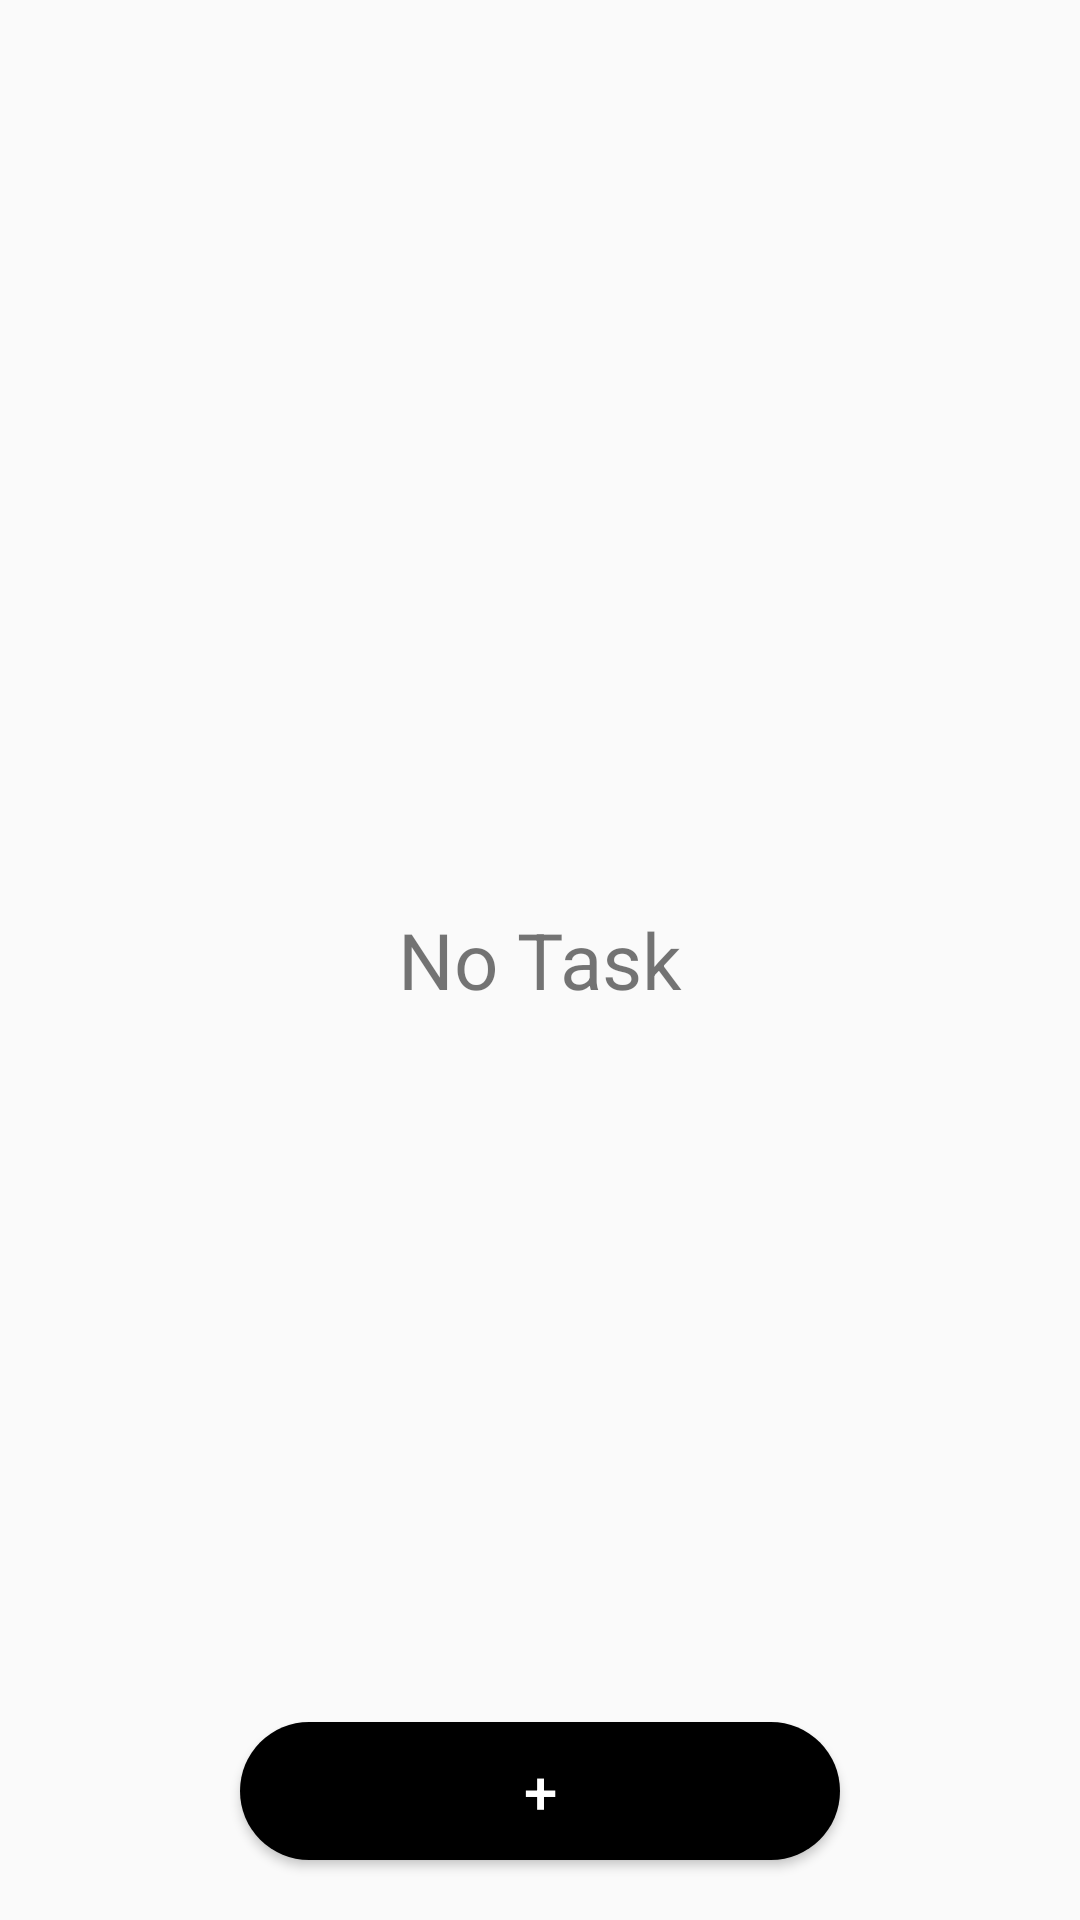

Layout XML and referenced resources for this Android screen:
<!-- AndroidManifest.xml: application theme Theme.Todolist -->
<!-- res/layout/activity_main.xml -->
<?xml version="1.0" encoding="utf-8"?>
<RelativeLayout xmlns:android="http://schemas.android.com/apk/res/android"
    xmlns:app="http://schemas.android.com/apk/res-auto"
    xmlns:tools="http://schemas.android.com/tools"
    android:layout_width="match_parent"
    android:layout_height="match_parent"
    tools:context=".MainActivity">

    <ListView
        android:id="@+id/list"
        android:layout_width="wrap_content"
        android:layout_height="wrap_content" />

    <TextView
        android:id="@+id/empty"
        android:layout_width="wrap_content"
        android:layout_height="wrap_content"
        android:layout_centerHorizontal="true"
        android:layout_centerInParent="true"
        android:text="No Task"
        android:textSize="26dp" />

    <Button
        android:id="@+id/add"
        android:layout_width="200dp"
        android:layout_height="46dp"
        android:layout_centerHorizontal="true"
        android:layout_alignParentBottom="true"
        android:layout_marginBottom="20dp"
        android:background="@drawable/button_shape"
        android:text="+"
        android:textColor="@color/white"
        android:textSize="20dp"/>

</RelativeLayout>
<!-- resources referenced by this layout -->
<resources>
  <color name="white">#FFFFFFFF</color>
  <!-- drawable button_shape (drawable) -->
  <?xml version="1.0" encoding="utf-8"?>
  <shape xmlns:android="http://schemas.android.com/apk/res/android"
      android:shape="rectangle">
  
  
      <solid
          android:color="@android:color/black" />
  
      <corners
          android:radius="50dp" />
  
  </shape>
  <style name="Theme.Todolist" parent="Theme.MaterialComponents.DayNight.DarkActionBar.Bridge">
          
          <item name="colorPrimary">@color/black</item>
          <item name="colorPrimaryVariant">@color/purple_700</item>
          <item name="colorOnPrimary">@color/white</item>
          
          <item name="colorSecondary">@color/teal_200</item>
          <item name="colorSecondaryVariant">@color/teal_700</item>
          <item name="colorOnSecondary">@color/black</item>
          
          <item name="android:statusBarColor" tools:targetApi="l">?attr/colorPrimaryVariant</item>
          
          <item name="overlapAnchor">false</item>
      </style>
  <color name="black">#FF000000</color>
  <color name="purple_700">#FF3700B3</color>
  <color name="teal_200">#FF03DAC5</color>
  <color name="teal_700">#FF018786</color>
</resources>
